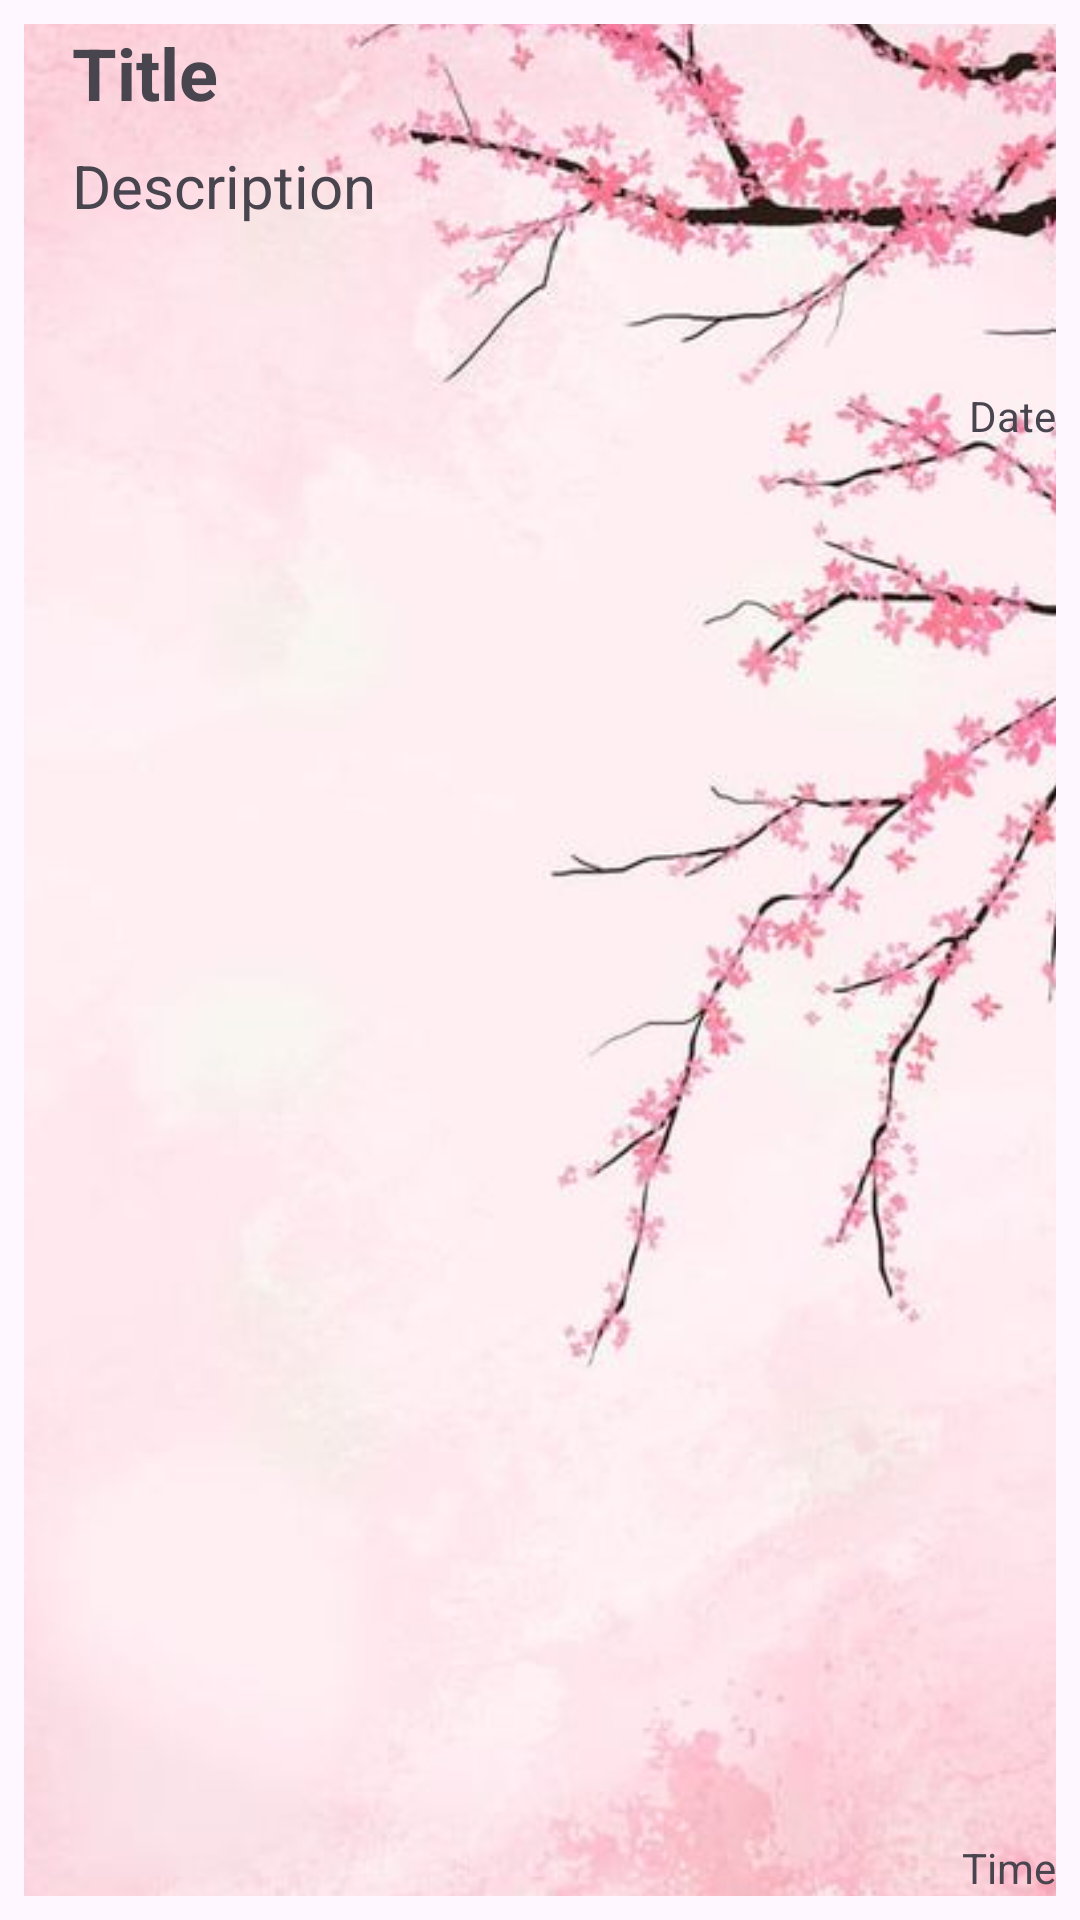

Write the Android layout XML for this screen, with the resource values it uses.
<!-- AndroidManifest.xml: application theme Theme.MyDiary -->
<!-- res/layout/onepageview.xml -->
<?xml version="1.0" encoding="utf-8"?>
<androidx.constraintlayout.widget.ConstraintLayout xmlns:android="http://schemas.android.com/apk/res/android"
    xmlns:app="http://schemas.android.com/apk/res-auto"
    xmlns:tools="http://schemas.android.com/tools"
    android:id="@+id/listitem"
    android:layout_width="match_parent"
    android:layout_height="wrap_content"
    android:padding="8dp">



    <ImageView
        android:id="@+id/imageView"
        android:layout_width="499dp"
        android:layout_height="890dp"
        app:layout_constraintBottom_toBottomOf="parent"
        app:layout_constraintEnd_toEndOf="parent"
        app:layout_constraintStart_toStartOf="parent"
        app:layout_constraintTop_toTopOf="parent"
        app:srcCompat="@drawable/wallpaper" />


    <TextView
        android:id="@+id/txttitle"
        android:layout_width="217dp"
        android:layout_height="wrap_content"
        android:layout_marginStart="16dp"
        android:text="Title"
        android:textSize="24sp"
        android:textStyle="bold"
        app:layout_constraintBottom_toBottomOf="parent"
        app:layout_constraintEnd_toEndOf="parent"
        app:layout_constraintHorizontal_bias="0.0"
        app:layout_constraintStart_toStartOf="parent"
        app:layout_constraintTop_toTopOf="parent"
        app:layout_constraintVertical_bias="0.0" />

    <TextView
        android:id="@+id/txtdiscription"
        android:layout_width="214dp"
        android:layout_height="wrap_content"
        android:layout_marginStart="16dp"
        android:layout_marginTop="8dp"
        android:text="Description"
        android:textSize="20sp"
        app:layout_constraintBottom_toBottomOf="parent"
        app:layout_constraintEnd_toEndOf="parent"
        app:layout_constraintHorizontal_bias="0.0"
        app:layout_constraintStart_toStartOf="parent"
        app:layout_constraintTop_toBottomOf="@+id/txttitle"
        app:layout_constraintVertical_bias="0.0" />

    <TextView
        android:id="@+id/txtdate"
        android:layout_width="103dp"
        android:layout_height="wrap_content"
        android:text="Date"
        android:textAlignment="textEnd"
        app:layout_constraintBottom_toBottomOf="parent"
        app:layout_constraintEnd_toEndOf="parent"
        app:layout_constraintHorizontal_bias="1.0"
        app:layout_constraintStart_toEndOf="@+id/txttitle"
        app:layout_constraintTop_toTopOf="parent"
        app:layout_constraintVertical_bias="0.19999999" />

    <TextView
        android:id="@+id/txttime"
        android:layout_width="102dp"
        android:layout_height="wrap_content"
        android:text="Time"
        android:textAlignment="textEnd"
        app:layout_constraintBottom_toBottomOf="parent"
        app:layout_constraintEnd_toEndOf="parent"
        app:layout_constraintHorizontal_bias="1.0"
        app:layout_constraintStart_toEndOf="@+id/txtdiscription"
        app:layout_constraintTop_toBottomOf="@+id/txtdate"
        app:layout_constraintVertical_bias="1.0" />

    <TextView
        android:id="@+id/txtid"
        android:layout_width="wrap_content"
        android:layout_height="wrap_content"
        android:text="ID"
        android:visibility="gone"
        app:layout_constraintBottom_toBottomOf="parent"
        app:layout_constraintEnd_toStartOf="@+id/txttime"
        app:layout_constraintHorizontal_bias="0.1"
        app:layout_constraintStart_toEndOf="@+id/txtdiscription"
        app:layout_constraintTop_toTopOf="parent" />

    <TextView
        android:id="@+id/txtimage"
        android:layout_width="wrap_content"
        android:layout_height="wrap_content"
        android:text="Image"
        android:visibility="gone"
        app:layout_constraintBottom_toBottomOf="parent"
        app:layout_constraintEnd_toStartOf="@+id/txttime"
        app:layout_constraintStart_toEndOf="@+id/txtid"
        app:layout_constraintTop_toTopOf="parent" />

</androidx.constraintlayout.widget.ConstraintLayout>
<!-- resources referenced by this layout -->
<resources>
  <!-- drawable wallpaper: jpg bitmap (drawable-nodpi, 48188 bytes) -->
  <style name="Theme.MyDiary" parent="Base.Theme.MyDiary" />
  <style name="Base.Theme.MyDiary" parent="Theme.Material3.DayNight.NoActionBar">
          
           <item name="colorPrimary">@color/my_light_primary</item>
      </style>
  <color name="my_light_primary">#2196F3</color>
</resources>
